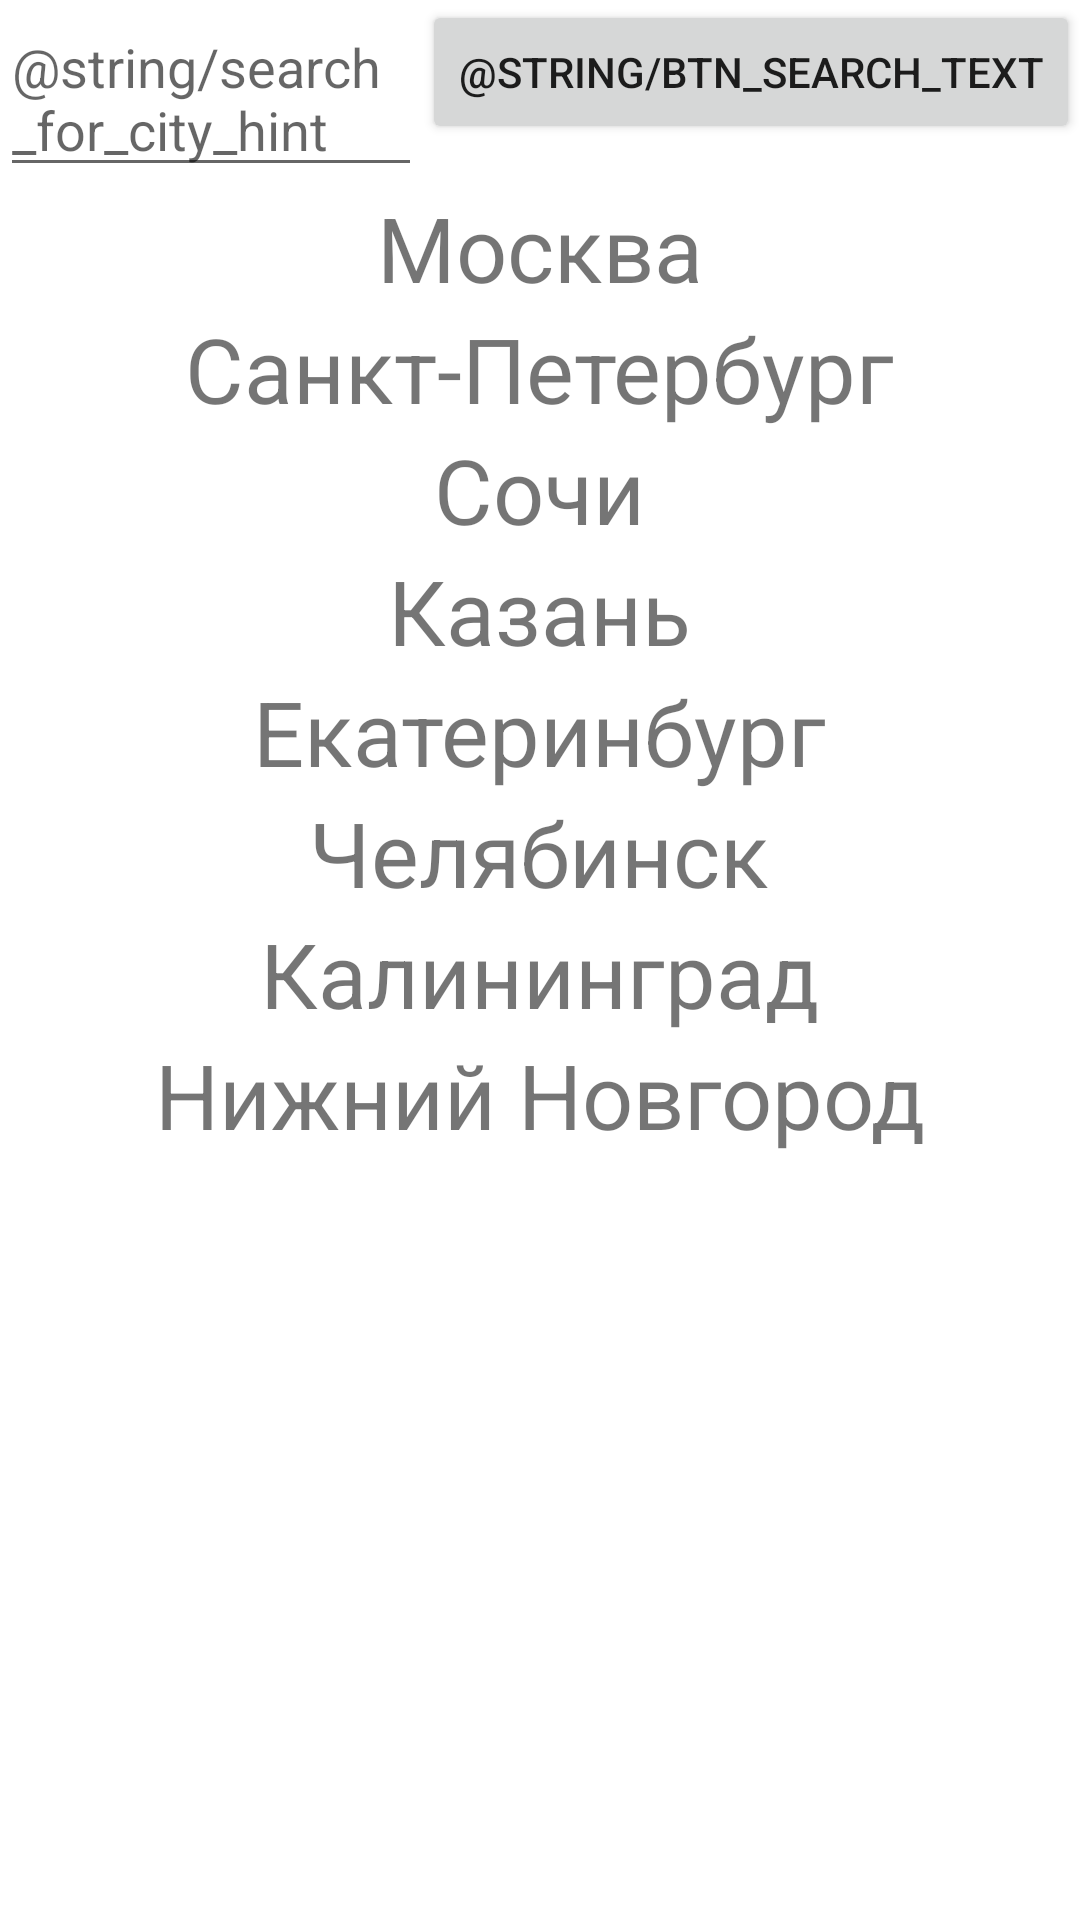

Reconstruct the res/layout file that produces this screen, plus the resources it refers to.
<!-- AndroidManifest.xml: application theme Theme.MyApplicationHW -->
<!-- res/layout/search_for_city_layout.xml -->
<?xml version="1.0" encoding="utf-8"?>
<androidx.constraintlayout.widget.ConstraintLayout xmlns:android="http://schemas.android.com/apk/res/android"
    xmlns:app="http://schemas.android.com/apk/res-auto"
    xmlns:tools="http://schemas.android.com/tools"
    android:layout_width="match_parent"
    android:layout_height="match_parent">

    <EditText
        android:id="@+id/search"
        android:layout_width="0dp"
        android:layout_height="wrap_content"
        android:hint="@string/search_for_city_hint"
        app:layout_constraintEnd_toStartOf="@+id/btn_search"
        app:layout_constraintHorizontal_bias="0.5"
        app:layout_constraintStart_toStartOf="parent"
        app:layout_constraintTop_toTopOf="parent" />

    <Button
        android:id="@+id/btn_search"
        android:layout_width="wrap_content"
        android:layout_height="wrap_content"
        android:text="@string/btn_search_text"
        android:gravity="center"
        app:layout_constraintEnd_toEndOf="parent"
        app:layout_constraintHorizontal_bias="0.5"
        app:layout_constraintStart_toEndOf="@+id/search"
        app:layout_constraintTop_toTopOf="parent" />
    <ScrollView
        android:layout_width="wrap_content"
        android:layout_height="wrap_content"
        app:layout_constraintStart_toStartOf="parent"
        app:layout_constraintEnd_toEndOf="parent"
        app:layout_constraintTop_toBottomOf="@id/search">
        <LinearLayout
            android:layout_width="wrap_content"
            android:layout_height="wrap_content"
            android:orientation="vertical"
            app:layout_constraintTop_toBottomOf="@id/search"
            app:layout_constraintStart_toStartOf="parent"
            app:layout_constraintEnd_toEndOf="parent"
            tools:ignore="HardcodedText"
            android:gravity="center"
            >

            <TextView
                android:layout_width="wrap_content"
                android:layout_height="wrap_content"
                android:textSize="30sp"
                android:text="Москва" />
            <TextView
                android:layout_width="wrap_content"
                android:layout_height="wrap_content"
                android:textSize="30sp"
                android:text="Санкт-Петербург"
                />
            <TextView
                android:layout_width="wrap_content"
                android:layout_height="wrap_content"
                android:textSize="30sp"
                android:text="Сочи"/>
            <TextView
                android:layout_width="wrap_content"
                android:layout_height="wrap_content"
                android:textSize="30sp"
                android:text="Казань"/>
            <TextView
                android:layout_width="wrap_content"
                android:layout_height="wrap_content"
                android:textSize="30sp"
                android:text="Екатеринбург"/>
            <TextView
                android:layout_width="wrap_content"
                android:layout_height="wrap_content"
                android:textSize="30sp"
                android:text="Челябинск"/>
            <TextView
                android:layout_width="wrap_content"
                android:layout_height="wrap_content"
                android:textSize="30sp"
                android:text="Калининград"/>
            <TextView
                android:layout_width="wrap_content"
                android:layout_height="wrap_content"
                android:textSize="30sp"
                android:text="Нижний Новгород"/>
        </LinearLayout>
    </ScrollView>


</androidx.constraintlayout.widget.ConstraintLayout>
<!-- resources referenced by this layout -->
<resources>
  <style name="Theme.MyApplicationHW" parent="Theme.MaterialComponents.DayNight.DarkActionBar">
          
          <item name="colorPrimary">@color/purple_500</item>
          <item name="colorPrimaryVariant">@color/purple_700</item>
          <item name="colorOnPrimary">@color/white</item>
          
          <item name="colorSecondary">@color/teal_200</item>
          <item name="colorSecondaryVariant">@color/teal_700</item>
          <item name="colorOnSecondary">@color/black</item>
          
          <item name="android:statusBarColor" tools:targetApi="l">?attr/colorPrimaryVariant</item>
          
      </style>
  <!-- not gathered from this repository: default colours our renderer supplied (Android Studio template values) -->
  <color name="purple_500">#FF6200EE</color>
  <color name="purple_700">#FF3700B3</color>
  <color name="teal_200">#FF03DAC5</color>
  <color name="teal_700">#FF018786</color>
  <color name="black">#FF000000</color>
  <color name="white">#FFFFFFFF</color>
</resources>
